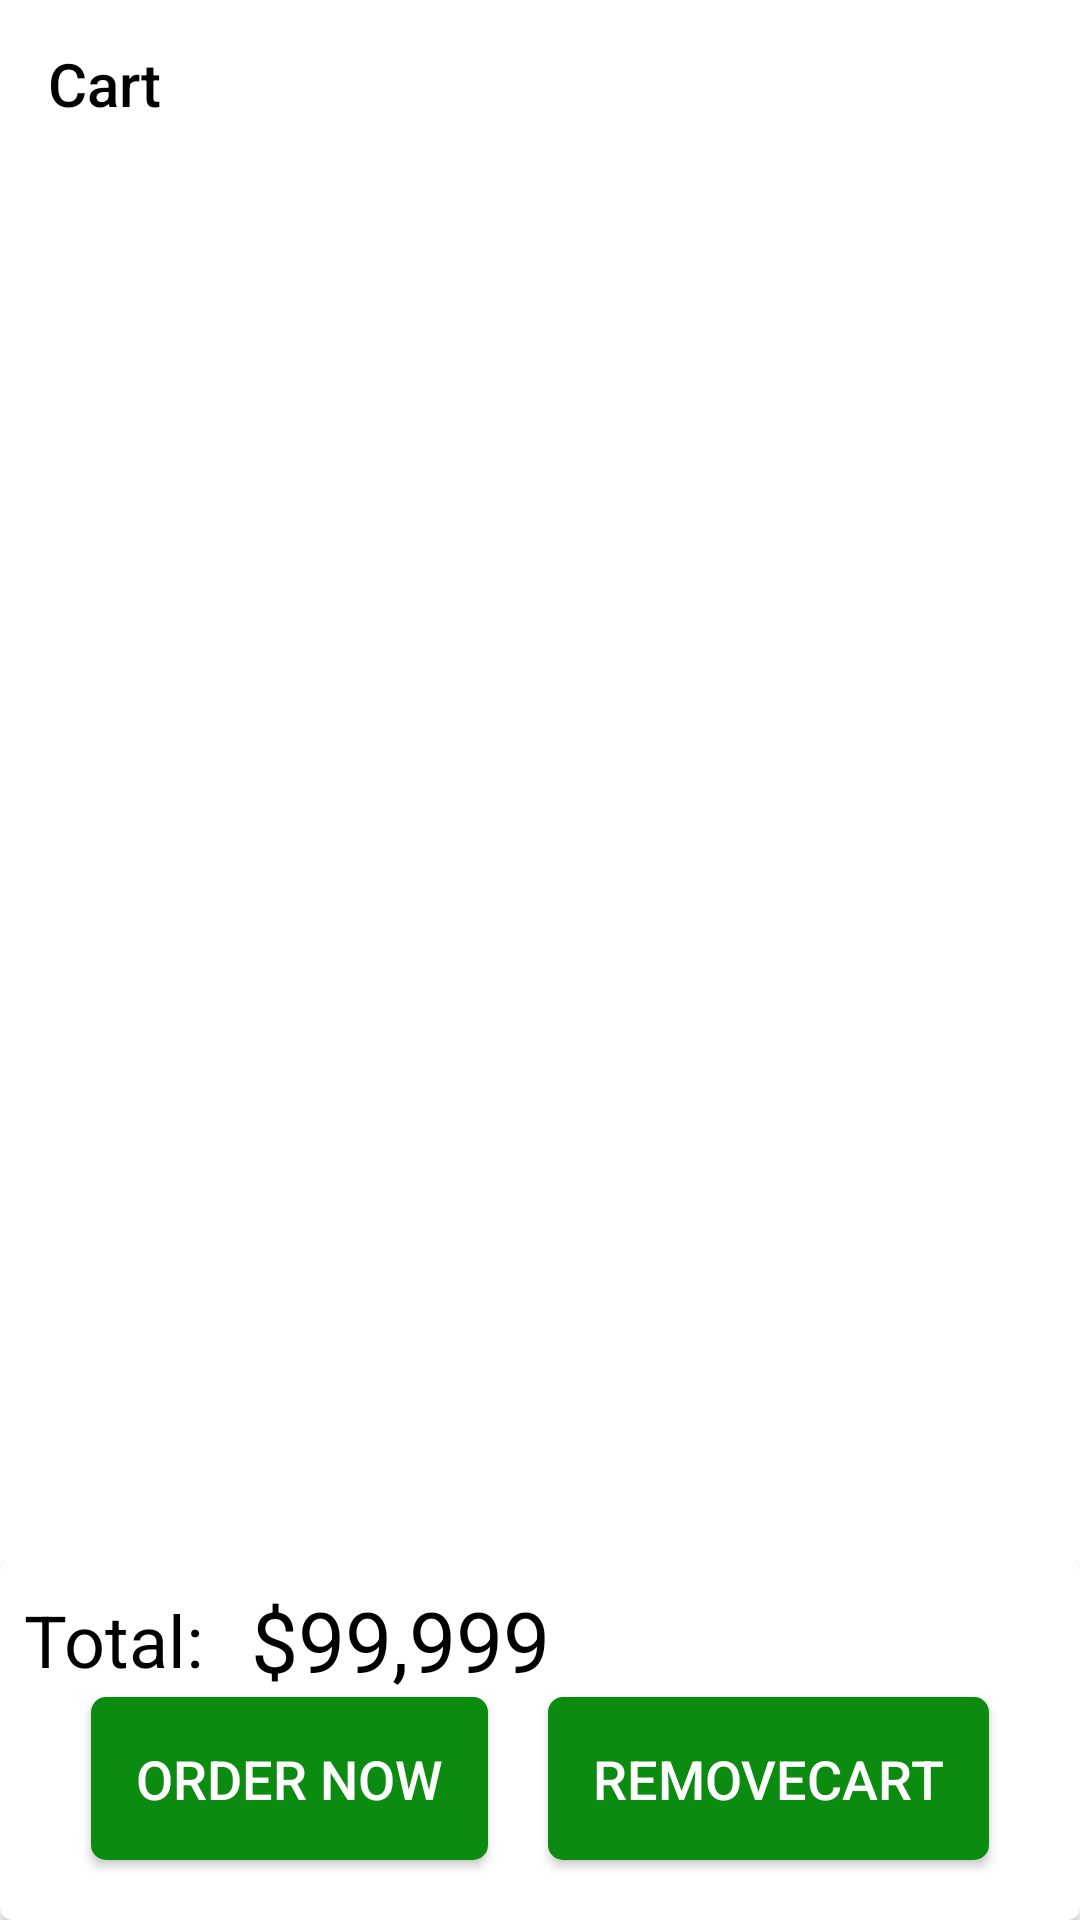

Produce the Android XML layout that renders to this screen, including the resource entries it uses.
<!-- AndroidManifest.xml: activity theme AppThemeOrder -->
<!-- res/layout/activity_cart.xml -->
<?xml version="1.0" encoding="utf-8"?>
<LinearLayout xmlns:android="http://schemas.android.com/apk/res/android"
    xmlns:app="http://schemas.android.com/apk/res-auto"
    xmlns:tools="http://schemas.android.com/tools"
    android:orientation="vertical"
    android:background="@android:color/white"
    android:layout_width="match_parent"
    android:layout_height="match_parent"
    android:id="@+id/swipe_layout"
    tools:context=".Activity.CartActivity">

    <com.google.android.material.appbar.AppBarLayout
        android:layout_width="match_parent"
        android:layout_height="wrap_content"
        android:theme="@style/AppTheme.AppBarOverlay">

        <androidx.appcompat.widget.Toolbar
            android:id="@+id/toolbarCart"
            app:title="Cart"
            android:layout_width="match_parent"
            android:layout_height="?attr/actionBarSize"
            android:background="@android:color/white"
            android:theme="@style/ToolbarColoredBackArrow"
            app:titleTextColor="@android:color/black"
            app:popupTheme="@style/AppTheme.PopupOverlay">

        </androidx.appcompat.widget.Toolbar>





    </com.google.android.material.appbar.AppBarLayout>
    <RelativeLayout
        android:layout_width="match_parent"
        android:layout_height="match_parent">
        <TextView
            android:layout_width="match_parent"
            android:layout_height="match_parent"
            android:text="AAAAAAAAAAA"
            android:gravity="center"
            android:visibility="gone"
            android:textColor="@color/cpb_red"
            android:id="@+id/textviewnotdata"/>
        <androidx.recyclerview.widget.RecyclerView
            android:id="@+id/listCart"
            android:layout_width="match_parent"
            android:layout_height="match_parent"
            android:layout_marginBottom="130dp"
            android:background="@android:color/transparent"
            android:padding="10dp"
            android:scrollbars="vertical">
        </androidx.recyclerview.widget.RecyclerView>

        <LinearLayout

            android:layout_width="match_parent"
            android:layout_height="wrap_content"
            android:layout_alignParentBottom="true"
            android:orientation="vertical">
            <androidx.cardview.widget.CardView
                android:layout_width="match_parent"
                app:cardBackgroundColor="@android:color/white"
                app:cardCornerRadius="4dp"
                android:layout_height="120dp">
                <LinearLayout
                    android:layout_width="match_parent"
                    android:layout_height="wrap_content"
                    android:orientation="vertical">
                    <RelativeLayout
                        android:layout_marginBottom="10dp"
                        android:layout_width="match_parent"
                        android:layout_height="match_parent">

                        <LinearLayout
                            android:layout_width="wrap_content"
                            android:layout_height="wrap_content"
                            android:layout_margin="8dp"
                            android:gravity="center_vertical"
                            android:orientation="horizontal">

                            <TextView
                                android:layout_width="wrap_content"
                                android:layout_height="wrap_content"
                                android:text="Total: "
                                android:textColor="@android:color/black"
                                android:textSize="24sp" />

                            <TextView
                                android:id="@+id/total"
                                android:layout_width="wrap_content"
                                android:layout_height="wrap_content"
                                android:text="$99,999 "
                                android:layout_marginLeft="10dp"
                                android:textColor="@android:color/black"
                                android:textSize="28sp" />
                        </LinearLayout>
                        <LinearLayout
                            android:gravity="center"
                            android:layout_width="match_parent"
                            android:layout_height="wrap_content"
                            android:orientation="horizontal"
                            android:layout_alignParentBottom="true">
                            <Button
                                android:layout_margin="@dimen/dimen_10"
                                android:id="@+id/btnPlaceOrder"
                                android:layout_width="wrap_content"
                                android:layout_height="wrap_content"
                                android:layout_alignParentBottom="true"
                                android:background="@drawable/buttonsingup"
                                android:text="Order now"
                                android:elevation="10dp"
                                android:textSize="18dp"
                                android:textColor="#fff" />
                            <Button
                                android:layout_margin="@dimen/dimen_10"
                                android:id="@+id/btnRemoveCart"
                                android:layout_width="wrap_content"
                                android:layout_height="wrap_content"
                                android:layout_alignParentBottom="true"
                                android:background="@drawable/buttonsingup"
                                android:text="RemoveCart"
                                android:elevation="10dp"
                                android:textSize="18dp"
                                android:textColor="#fff" />
                        </LinearLayout>


                    </RelativeLayout>
                </LinearLayout>
            </androidx.cardview.widget.CardView>
        </LinearLayout>
    </RelativeLayout>
</LinearLayout>
<!-- resources referenced by this layout -->
<resources>
  <dimen name="dimen_10">10dp</dimen>
  <!-- drawable buttonsingup (drawable) -->
  <?xml version="1.0" encoding="utf-8"?>
      <shape xmlns:android="http://schemas.android.com/apk/res/android">
          <corners android:radius="5dp"/>
  
          <solid android:color="#0B8B10"/>
          <padding android:top="15dp"
              android:right="15dp"
              android:left="15dp"
              android:bottom="15dp"/>
      </shape>
  <style name="AppTheme.AppBarOverlay" parent="ThemeOverlay.AppCompat.Dark.ActionBar" />
  <style name="AppTheme.PopupOverlay" parent="ThemeOverlay.AppCompat.Light" />
  <style name="ToolbarColoredBackArrow" parent="AppTheme">
          <item name="android:textColorSecondary">@android:color/black</item>
      </style>
  <style name="AppThemeOrder" parent="Theme.AppCompat.Light.NoActionBar">
          
          <item name="colorPrimary">#eeeeee</item>
          <item name="colorPrimaryDark">#eeeeee</item>
          <item name="colorAccent">#333333</item>
          <item name="android:windowLightStatusBar">true</item>
      </style>
  <style name="AppTheme" parent="Theme.AppCompat.Light.NoActionBar">
          
          <item name="colorPrimary">@color/colorAccent</item>
          <item name="colorPrimaryDark">@color/colorBlue</item>
          <item name="colorAccent">@color/colorBlue</item>
      </style>
  <color name="colorAccent">#D81B60</color>
  <color name="colorBlue">#2FB4FF</color>
</resources>
